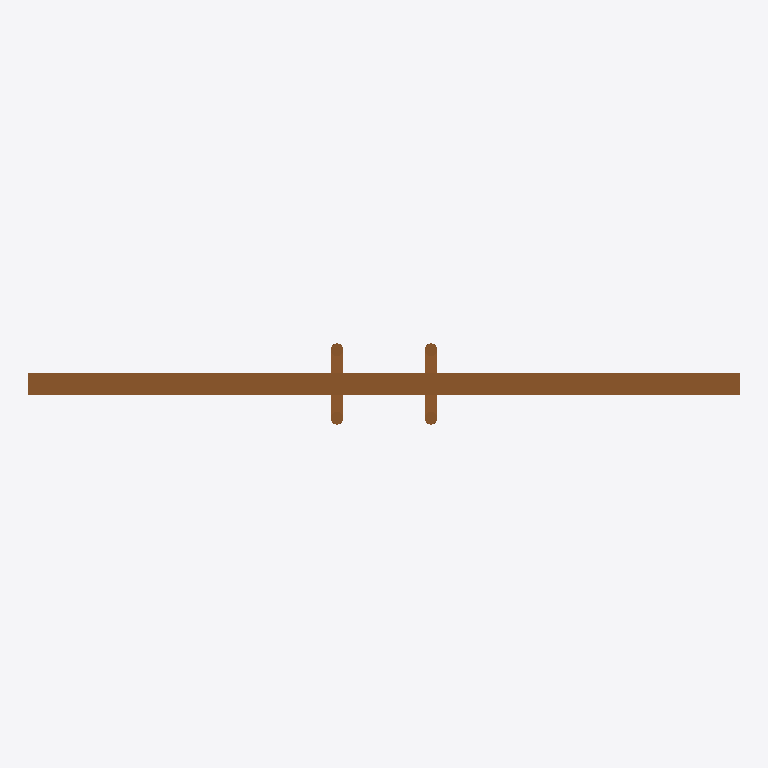
Plan cut of the same IFC building model at storey 'Level 1' (level 0.00 m, cut at 1.40 m), seen from above with north up, elements coloured by IFC class: 1 door (brown). Cut surfaces are drawn darker.
Extent 1.7 m × 0.2 m × 2.4 m (x, y, z). Storeys (1): Level 1 at 0.00 m. Elements (1): 1 IfcDoor.

HEADER;
FILE_DESCRIPTION(('ViewDefinition [CoordinationView]','ExchangeRequirement []'),'2;1');
FILE_NAME('0001','2023-06-30T11:50:35+01:00',(''),(''),'ODA SDAI 22.12','23.0.11.19 - Exporter 23.0.11.19 - Default UI','');
FILE_SCHEMA(('IFC2X3'));
ENDSEC;
DATA;
#100=IFCPROJECT('1wvILI3v16zgBy4xIXwpfU',#20,'0001',$,$,'Project Name','Project Status',(#93,#98),#90);
#112=IFCSITE('1wvILI3v16zgBy4xIXwpfS',#20,'Default',$,$,#111,$,$,.ELEMENT.,(42,21,31,181945),(-71,-3,-24,-263305),0.0,$,$);
#102=IFCBUILDING('1wvILI3v16zgBy4xIXwpfV',#20,'',$,$,#16,$,'',.ELEMENT.,$,$,#101);
#105=IFCBUILDINGSTOREY('3Zu5Bv0LOHrPC10026FoQQ',#20,'Level 1',$,'Level:8mm Head',#104,$,'Level 1',.ELEMENT.,0.0);
#9815=IFCDOOR('3nyqteln12xfI8fztwpJw2',#20,'CP-DR_2PI_Pivot Door:50_Off0_DS:381694',$,'CP-DR_2PI_Pivot Door:50_Off0_DS',#9814,#9812,'381694',2438.400000000008,2567.5537998943137);
ENDSEC;
